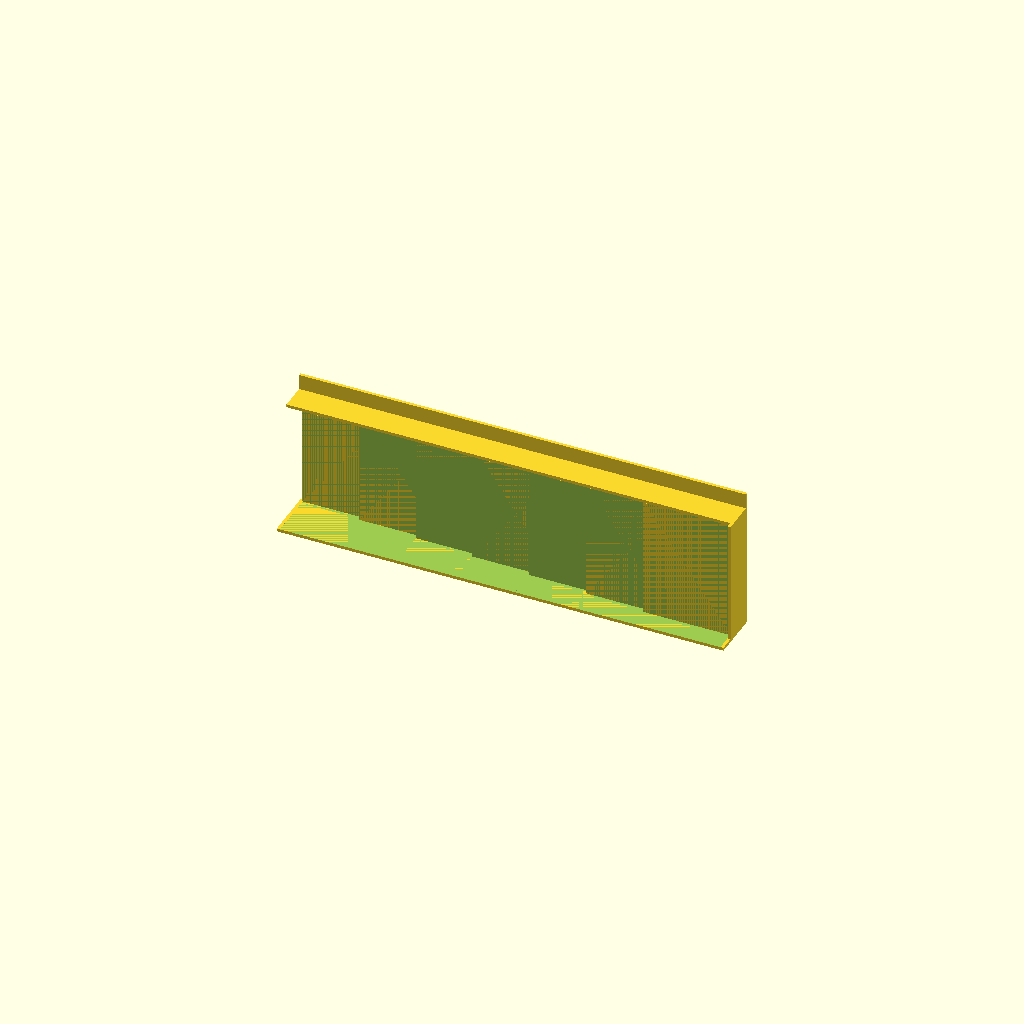
Cell 1: rendered with the file's own defaults.
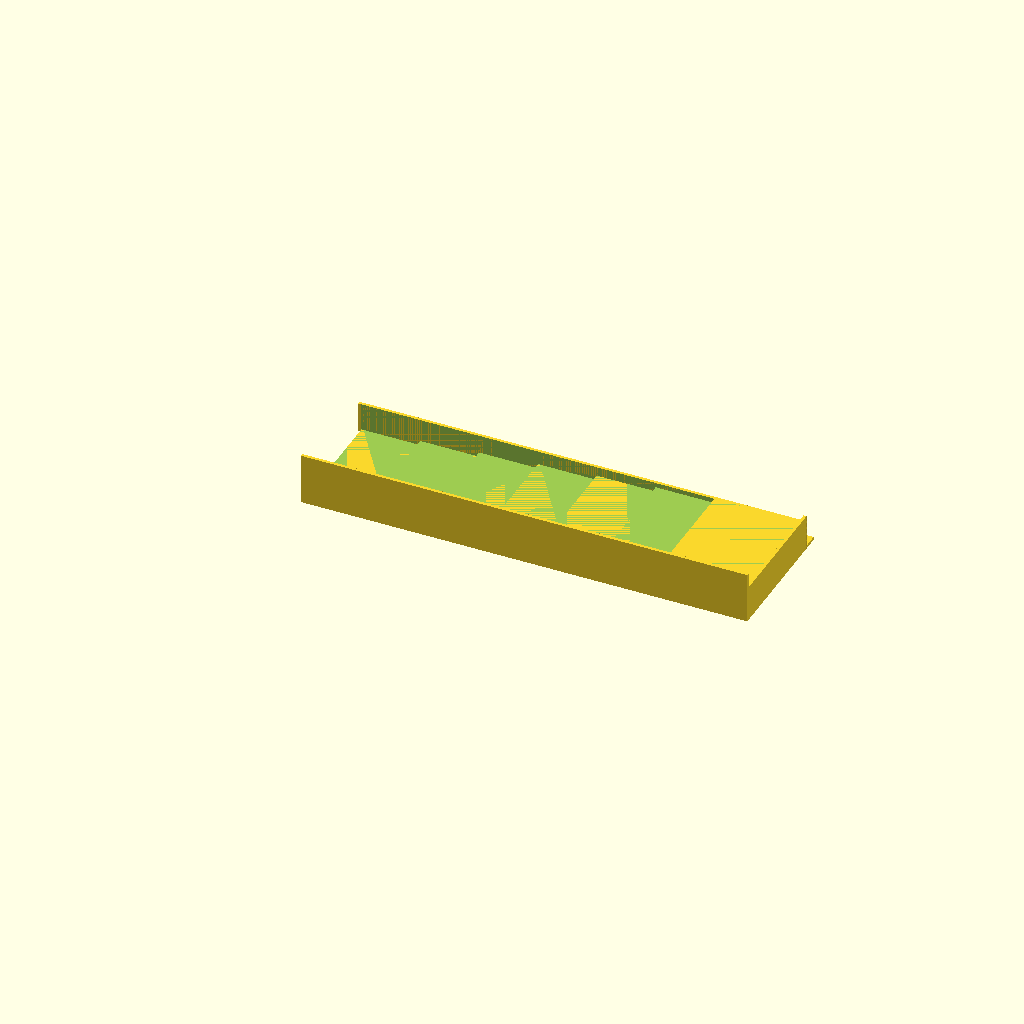
Cell 2: the same model with print = false.
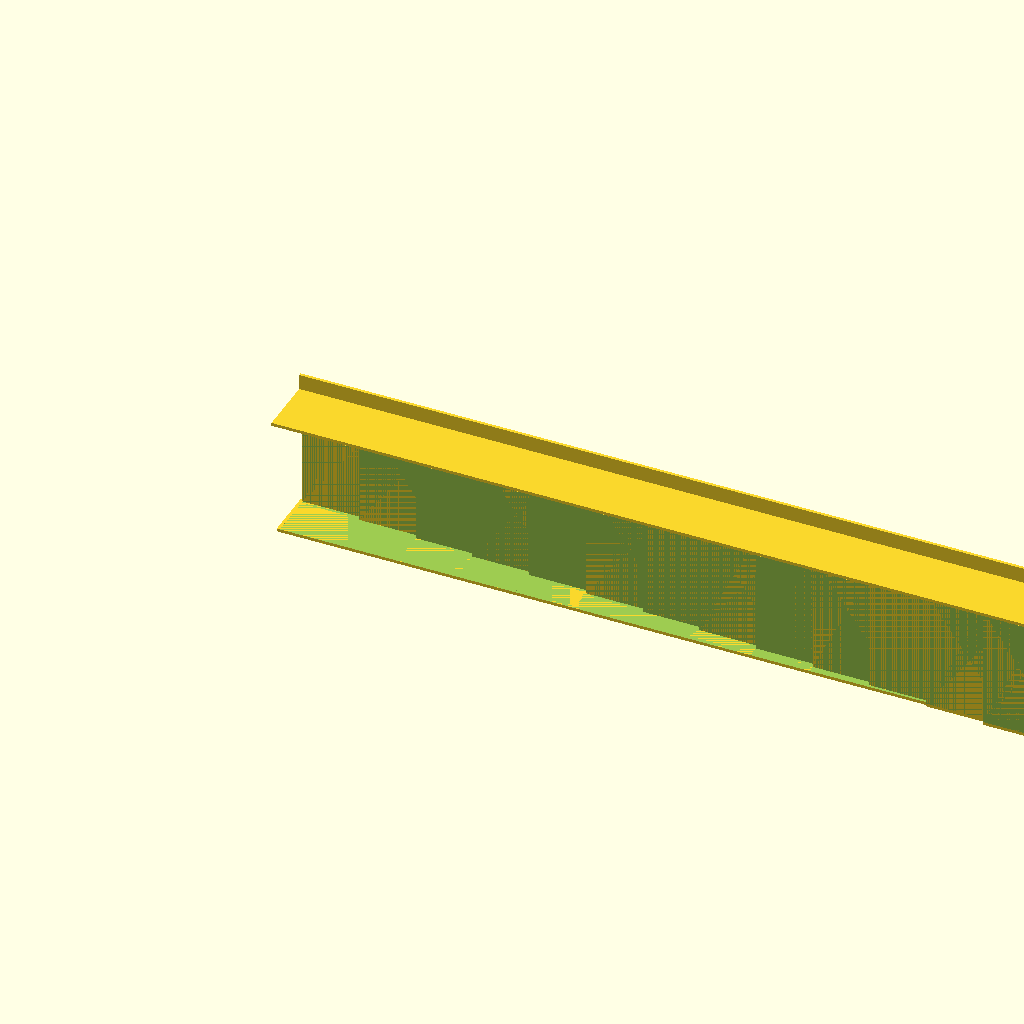
Cell 3: the same model with slots = 14.
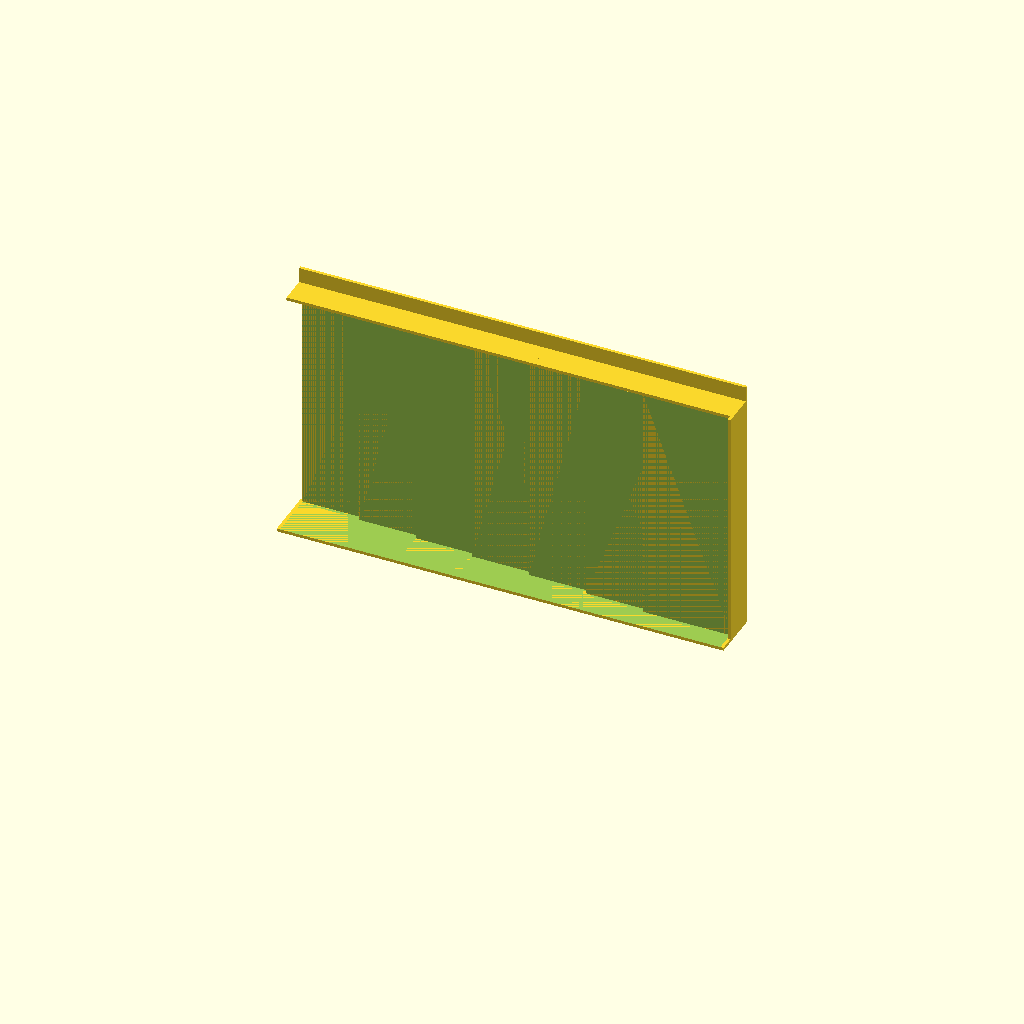
Cell 4: the same model with card_l = 185.
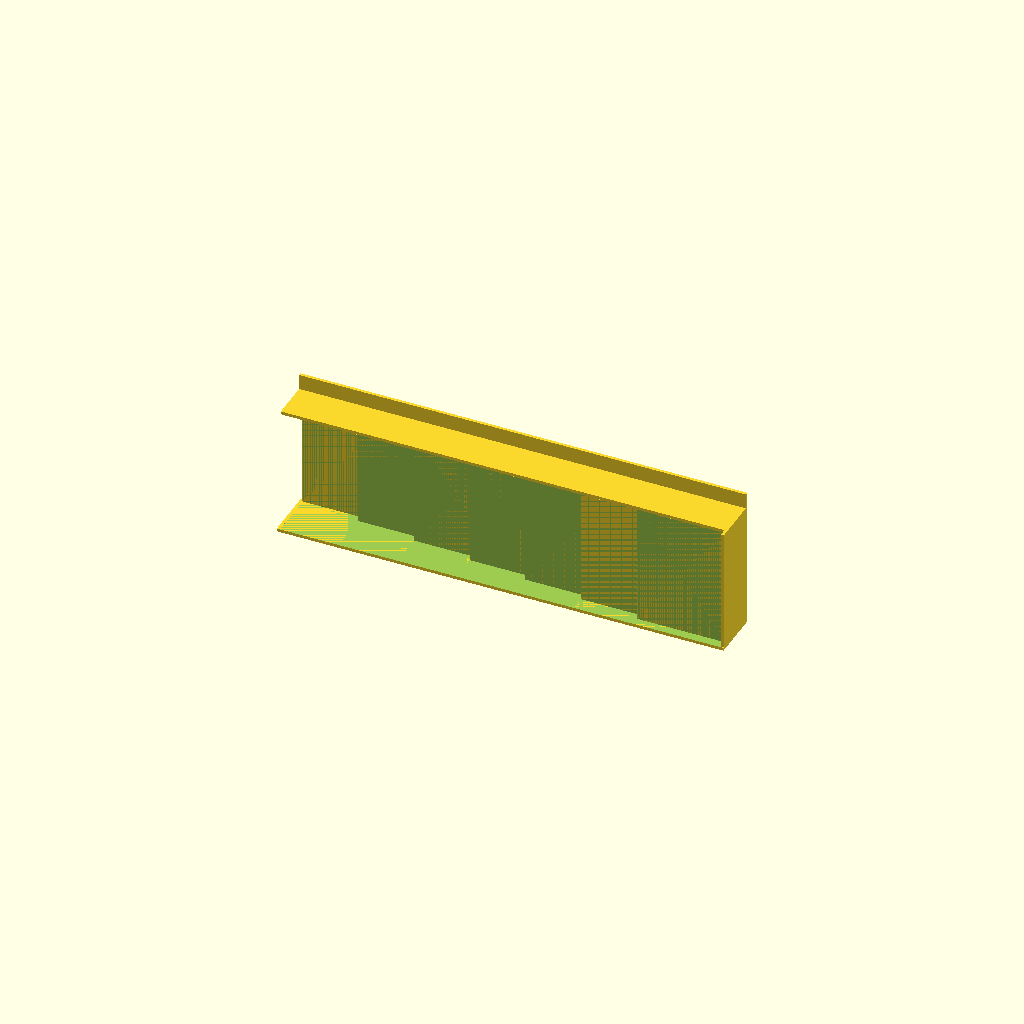
Cell 5: the same model with card_t = 3.2.
All cells are drawn from one camera (rotation 55°, 0°, 25°, orthographic, colour scheme Cornfield), so only the parameter changes between them.
OpenSCAD source file hardware/gantry/parts/hand_rack.scad:
// Hand rack: holds the AI's hand on the bed's back edge, in front of the AI, like a player holding their cards.
// Seven slots in a staircase. Each card lies flat on its own shelf, one pitch right of and one rise above the card
// before it, so its left strip (with the steel washer under its centre) stays open to the magnet and the camera,
// while its right part slides under the next card's shelf. A card leaves sideways: the magnet grips it, slides it
// one pitch left over the lower card, then lifts (gantry.py rack_slot). The fence along the front, the person's side,
// hides the faces; it replaces the separate privacy wall. Feet take the double-sided mounting tape. Units: mm.
//
// Print it standing on the fence (print = true, the default): the slots become vertical slits and need no supports.

print     = true;
slots     = 7;        // a full hand; an eighth card waits in the battlefield's spare spot until the AI discards
card_w    = 66.5;     // double-sleeved card, measure yours
card_l    = 92.5;
card_t    = 1.6;      // one sleeved card with its washer: measure 10 and divide (same number as deck_box.scad)
gap       = 0.8;      // slot height = card_t + gap
shelf_t   = 1.2;
pitch     = 46;       // the open strip of each card: must uncover the card's centre plus the magnet's radius (10)
clear     = 1.0;      // around a card in its slot
wall      = 2.4;      // front and back rails
base_t    = 2.0;
fence_h   = 40;       // above the bed: hides the faces from the person's seat; set gantry.json travel_z above it
foot      = 12;       // tape foot behind the back rail
rise      = card_t + gap + shelf_t;
assert(pitch >= card_w / 2 + 10 + 2, "pitch must uncover the card's centre and the magnet's radius");

sw = card_w + 2 * clear;                   // a slot's width
sl = card_l + 2 * clear;                   // a slot's depth
D  = sl + 2 * wall;
L  = (slots - 1) * pitch + sw + wall;      // the last slot gets an end wall on its right
function top(k) = base_t + k * rise;       // the shelf a card in slot k lies on

module rack() {
    difference() {
        union() {
            for (k = [0 : slots - 1])         // a step: solid from the bed up to slot k's shelf
                translate([k * pitch, 0, 0]) cube([(k == slots - 1 ? sw + wall : sw), D, top(k)]);
            translate([-wall, 0, 0]) cube([L + wall, wall, fence_h]);             // the fence (person's side)
            translate([-wall, D - wall, 0]) cube([L + wall, wall, top(slots - 1)]); // the back rail
            translate([-wall, D, 0]) cube([L + wall, foot, wall]);                  // tape foot
            translate([(slots - 1) * pitch + sw, 0, 0]) cube([wall, D, top(slots - 1) + card_t + gap + 2]);  // end stop
        }
        for (k = [0 : slots - 1])            // slot k: open above its left strip, under the next shelf on the right
            translate([k * pitch, wall, top(k)]) cube([sw, sl, card_t + gap]);
        for (k = [0 : slots - 1])            // and open to the sky over its left strip
            translate([k * pitch, wall, top(k)]) cube([(k == slots - 1 ? sw : pitch), sl, 200]);
    }
}

if (print) rotate([90, 0, 0]) rack();     // fence on the bed; front face down
else rack();
Customizer parameters (derived from the source; name, type, default, range or options):
print: bool, default true
slots: number, default 7
card_w: number, default 66.5
card_l: number, default 92.5
card_t: number, default 1.6
gap: number, default 0.8
shelf_t: number, default 1.2
pitch: number, default 46
clear: number, default 1
wall: number, default 2.4
base_t: number, default 2
fence_h: number, default 40
foot: number, default 12
